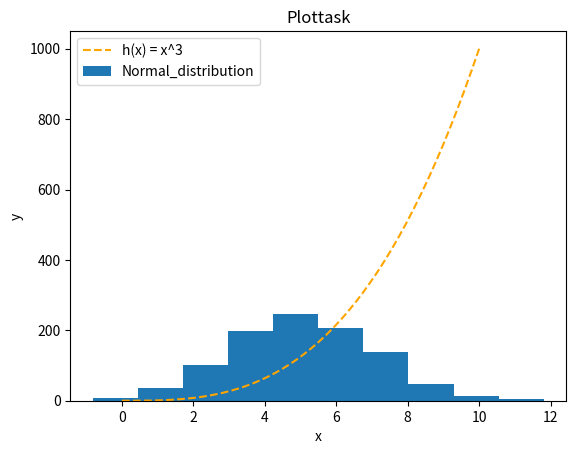

The matplotlib source for this figure:
# This program displays:
# An histogram of a normal distribution of a 1000 values with a mean of 5 and standard deviation of 2 
# A plot of the function  h(x)=x^3 in the range [0, 10]
# Author: Jaime Lara Carrillo

import numpy as np
import matplotlib.pyplot as plt

norm_data = np.random.normal(loc=5, scale=2, size=1000)
x = np.linspace(0, 10)
y = x ** 3

plt.plot(x, y, linestyle="dashed", color="orange", label="h(x) = x^3")    # Customise the format
plt.hist(norm_data, label="Normal_distribution")

plt.title("Plottask")
plt.xlabel("x")
plt.ylabel("y")
plt.legend(loc="upper left")    # This line adds a legend to the plot in the upper left corner
plt.show()
